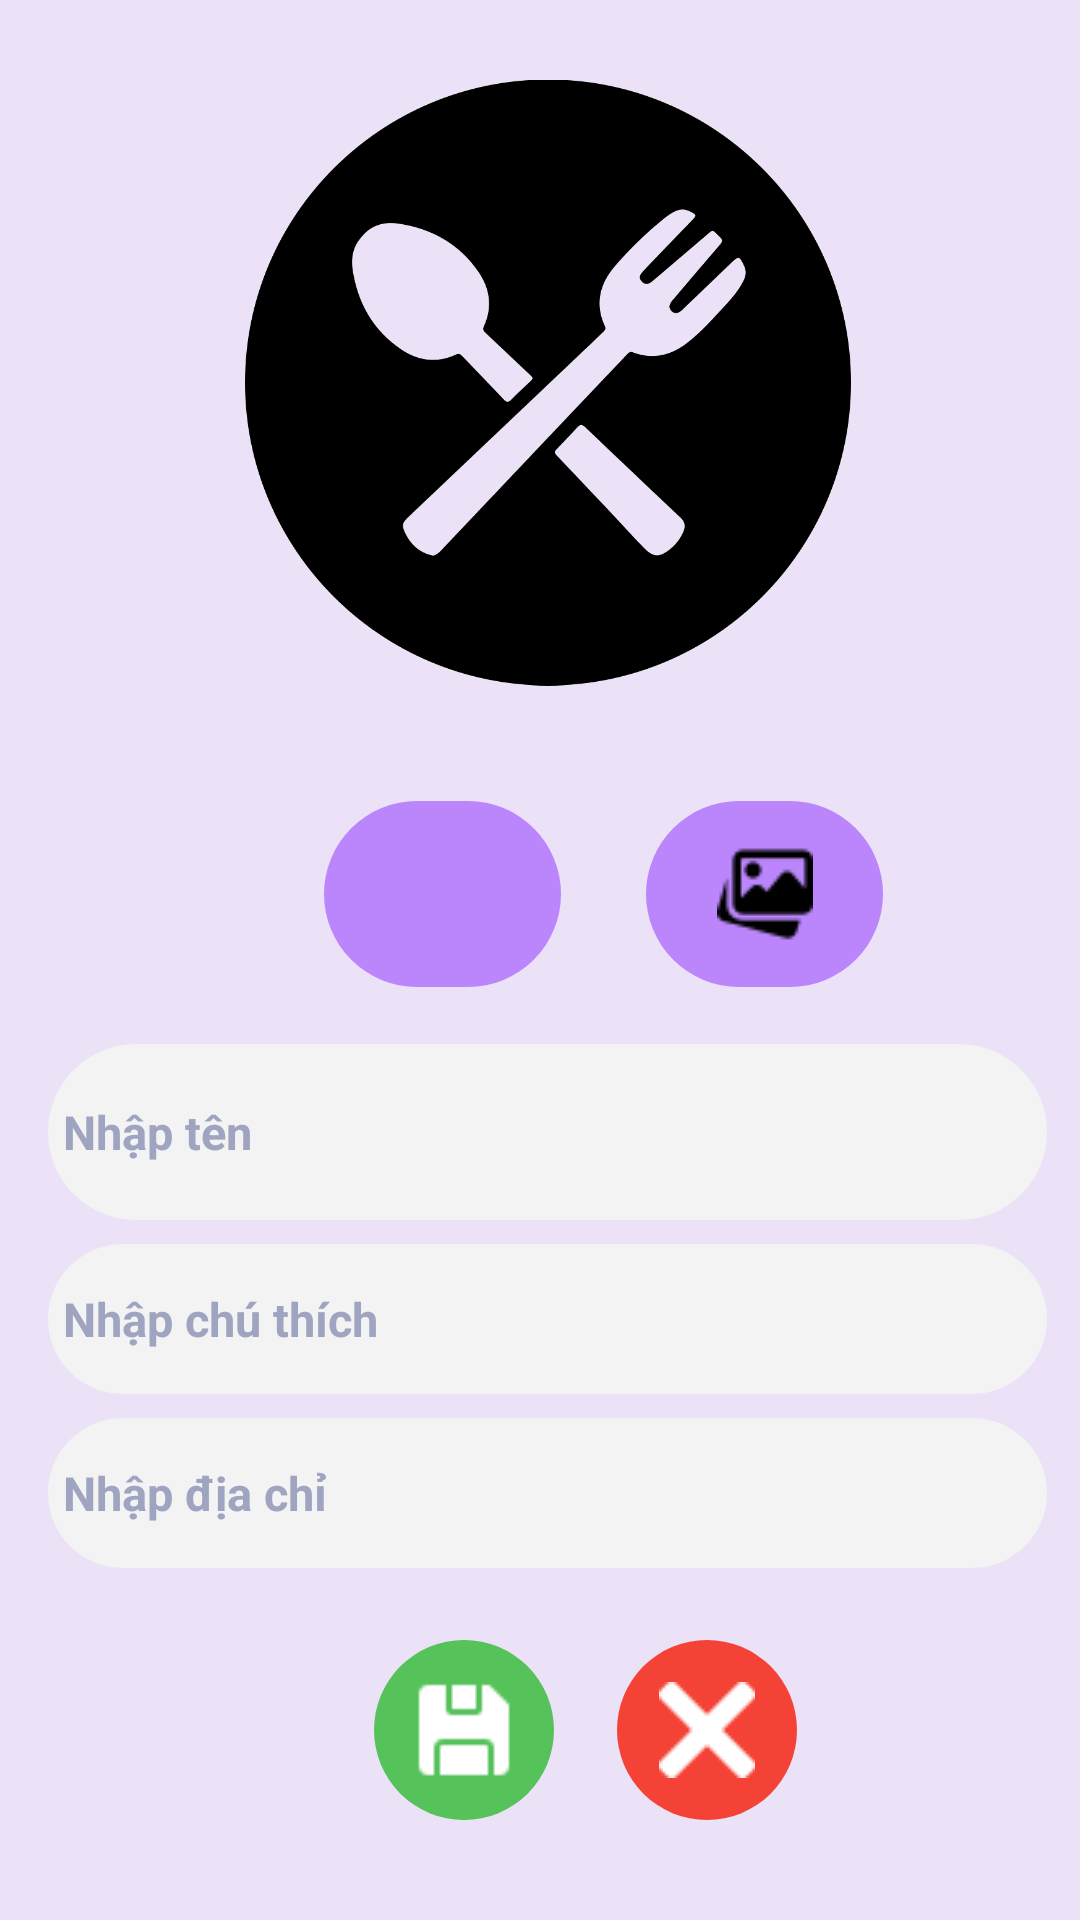

Reconstruct the res/layout file that produces this screen, plus the resources it refers to.
<!-- AndroidManifest.xml: application theme Theme.BTL_Last -->
<!-- res/layout/activity_mon_an_chi_tiet.xml -->
<?xml version="1.0" encoding="utf-8"?>
<androidx.constraintlayout.widget.ConstraintLayout xmlns:android="http://schemas.android.com/apk/res/android"
    xmlns:app="http://schemas.android.com/apk/res-auto"
    xmlns:tools="http://schemas.android.com/tools"
    android:layout_width="match_parent"
    android:layout_height="match_parent"
    tools:context=".MonAnChiTietActivity"
    android:background="#ECE2F8">

    <ImageView
        android:id="@+id/ActiImg"
        android:layout_width="202dp"
        android:layout_height="255dp"
        app:layout_constraintBottom_toBottomOf="parent"
        app:layout_constraintEnd_toEndOf="parent"
        app:layout_constraintHorizontal_bias="0.516"
        app:layout_constraintStart_toStartOf="parent"
        app:layout_constraintTop_toTopOf="parent"
        app:layout_constraintVertical_bias="0.0"
        app:srcCompat="@drawable/img_1" />

    <EditText
        android:id="@+id/actiNam"
        android:layout_width="match_parent"

        android:layout_marginTop="348dp"
        android:layout_marginEnd="11dp"
        android:layout_marginStart="16dp"

        android:ems="10"
        android:paddingLeft="5dp"
        android:hint="Nhập tên"
        android:inputType="textPersonName"
        android:textColor="@color/black"


        android:layout_height="58.50dp"
        android:textColorHint="@color/secondaryText"
        android:drawablePadding="10.40dp"
        android:textSize="15.60dp"


        android:textStyle="bold"
        android:background="@drawable/bg_input"

        android:paddingStart="26dp"



        app:layout_constraintEnd_toEndOf="parent"
        app:layout_constraintHorizontal_bias="0.0"
        app:layout_constraintStart_toStartOf="parent"
        app:layout_constraintTop_toTopOf="parent" />


    <EditText
        android:id="@+id/actiChuThich"
        android:layout_width="match_parent"

        android:paddingLeft="5dp"
        android:layout_height="50dp"
        android:layout_marginStart="16dp"
        android:layout_marginTop="8dp"
        android:layout_marginEnd="11dp"
        android:ems="10"

        android:textColor="@color/black"




        android:textColorHint="@color/secondaryText"
        android:drawablePadding="10.40dp"
        android:textSize="15.60dp"


        android:textStyle="bold"
        android:background="@drawable/bg_input"

        android:paddingStart="26dp"

        android:hint="Nhập chú thích"
        android:inputType="textMultiLine"
        android:minHeight="50dp"
        android:textAlignment="textStart"

        app:layout_constraintEnd_toEndOf="parent"
        app:layout_constraintHorizontal_bias="0.8"
        app:layout_constraintStart_toStartOf="parent"
        app:layout_constraintTop_toBottomOf="@+id/actiNam"
        tools:ignore="SpeakableTextPresentCheck"/>

    <EditText
        android:id="@+id/actiDiaChi"
        android:paddingLeft="5dp"
        android:layout_height="50dp"
        android:layout_marginStart="16dp"
        android:layout_marginTop="8dp"
        android:layout_marginEnd="11dp"
        android:ems="10"


        android:textColor="@color/black"



        android:textColorHint="@color/secondaryText"
        android:drawablePadding="10.40dp"
        android:textSize="15.60dp"


        android:textStyle="bold"
        android:background="@drawable/bg_input"

        android:paddingStart="26dp"

        android:layout_width="match_parent"



        android:hint="Nhập địa chỉ"
        android:inputType="text"

        app:layout_constraintEnd_toEndOf="parent"
        app:layout_constraintHorizontal_bias="0.134"
        app:layout_constraintStart_toStartOf="parent"
        app:layout_constraintTop_toBottomOf="@+id/actiChuThich"
        tools:ignore="SpeakableTextPresentCheck"
       />







    <ImageButton
        android:id="@+id/ActiCam"
        android:layout_width="79dp"
        android:layout_height="62dp"
        android:layout_marginStart="108dp"
        android:layout_marginTop="12dp"
        app:srcCompat="@drawable/cam"
        android:background="@drawable/mybutton"

        app:layout_constraintStart_toStartOf="parent"
        app:layout_constraintTop_toBottomOf="@+id/ActiImg" />

    <ImageButton
        android:id="@+id/ActiLib"
        android:layout_width="79dp"
        android:layout_height="62dp"
        android:layout_marginTop="12dp"
        android:background="@drawable/mybutton"
        app:layout_constraintEnd_toEndOf="parent"
        app:layout_constraintHorizontal_bias="0.303"
        app:layout_constraintStart_toEndOf="@+id/ActiCam"
        app:layout_constraintTop_toBottomOf="@+id/ActiImg"
        app:srcCompat="@drawable/library"
/>

    <ImageButton
        android:id="@+id/ActiSave"
        android:layout_width="60dp"
        android:layout_height="60dp"
        android:layout_marginStart="150dp"
        android:layout_marginTop="24dp"
        android:layout_marginEnd="21dp"
        android:background="@drawable/mybutton_black"
        app:layout_constraintEnd_toStartOf="@+id/ActiDel"
        app:layout_constraintStart_toStartOf="parent"
        app:layout_constraintTop_toBottomOf="@+id/actiDiaChi"
        app:srcCompat="@drawable/diskette"

        tools:ignore="SpeakableTextPresentCheck" />

    <ImageButton
        android:id="@+id/ActiDel"
        android:layout_width="60dp"
        android:layout_height="60dp"
        android:layout_marginTop="24dp"
        android:layout_marginEnd="120dp"
        android:background="@drawable/mybutton_red"
        app:layout_constraintEnd_toEndOf="parent"

        app:layout_constraintStart_toEndOf="@+id/ActiSave"
        app:layout_constraintTop_toBottomOf="@+id/actiDiaChi"
        app:srcCompat="@drawable/cancel"
        tools:ignore="SpeakableTextPresentCheck" />


</androidx.constraintlayout.widget.ConstraintLayout>
<!-- resources referenced by this layout -->
<resources>
  <color name="black">#FF000000</color>
  <color name="secondaryText">#9FA5C0</color>
  <!-- drawable bg_input (drawable-v24) -->
  <?xml version="1.0" encoding="utf-8"?>
  <shape xmlns:android="http://schemas.android.com/apk/res/android"
      android:shape="rectangle">
  
      <solid android:color="#f3f3f3"/>
      <corners android:radius="78dp" />
  
  </shape>
  <!-- drawable cancel: png bitmap (drawable, 1697 bytes) -->
  <!-- drawable diskette: png bitmap (drawable, 1667 bytes) -->
  <!-- drawable img_1: png bitmap (drawable, 46624 bytes) -->
  <!-- drawable library: png bitmap (drawable, 711 bytes) -->
  <!-- drawable mybutton (drawable) -->
  <?xml version="1.0" encoding="utf-8"?>
  <shape xmlns:android="http://schemas.android.com/apk/res/android"
      android:shape="rectangle">
  
      <solid android:color="@color/purple_200"/>
  
  
      <corners android:radius="78dp" />
  
  </shape>
  <!-- drawable mybutton_black (drawable) -->
  <?xml version="1.0" encoding="utf-8"?>
  <shape xmlns:android="http://schemas.android.com/apk/res/android"
      android:shape="rectangle">
  
      <solid android:color="#55C25A"/>
  
  
      <corners android:radius="230dp" />
  
  </shape>
  <!-- drawable mybutton_red (drawable) -->
  <?xml version="1.0" encoding="utf-8"?>
  <shape xmlns:android="http://schemas.android.com/apk/res/android"
      android:shape="rectangle">
  
      <solid android:color="#F44336"/>
  
  
      <corners android:radius="230dp" />
  
  </shape>
  <style name="Theme.BTL_Last" parent="Theme.MaterialComponents.DayNight.DarkActionBar">
          
          <item name="colorPrimary">@color/purple_500</item>
          <item name="colorPrimaryVariant">@color/purple_700</item>
          <item name="colorOnPrimary">@color/white</item>
          
          <item name="colorSecondary">@color/teal_200</item>
          <item name="colorSecondaryVariant">@color/teal_700</item>
          <item name="colorOnSecondary">@color/black</item>
          
          <item name="android:statusBarColor" tools:targetApi="l">?attr/colorPrimaryVariant</item>
          
      </style>
  <color name="purple_200">#FFBB86FC</color>
  <color name="purple_500">#FF6200EE</color>
  <color name="purple_700">#FF3700B3</color>
  <color name="white">#FFFFFFFF</color>
  <color name="teal_200">#FF03DAC5</color>
  <color name="teal_700">#FF018786</color>
</resources>
